Run: headless pygame with SDL's dummy video driver; simulated clock (each Clock.tick advances the game by its frame time, no real sleeping); random seed 0; keys injected as events and as key.get_pressed() state; mouse plan: one left click at the window centre at the start of phase 2, then a move to the lower-right quarter at the start of phase 3.
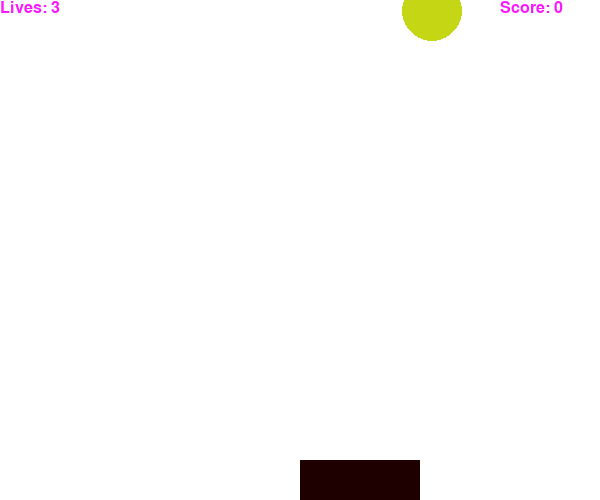
Frame 1 of 4 · flips 1–60 · no input
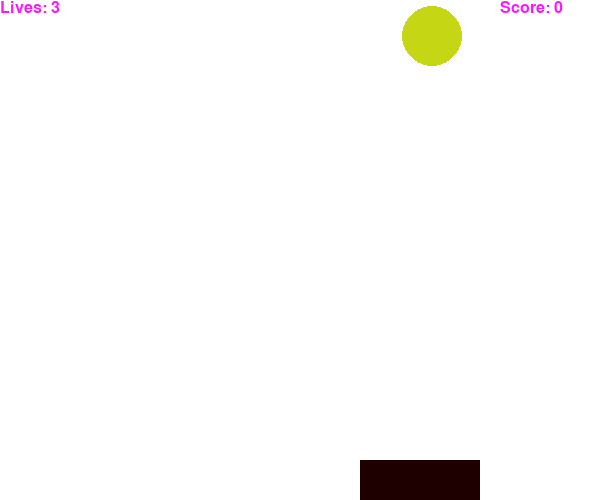
Frame 2 of 4 · flips 61–180 · clicked the window centre · tapped SPACE, RETURN · held RIGHT (→), D
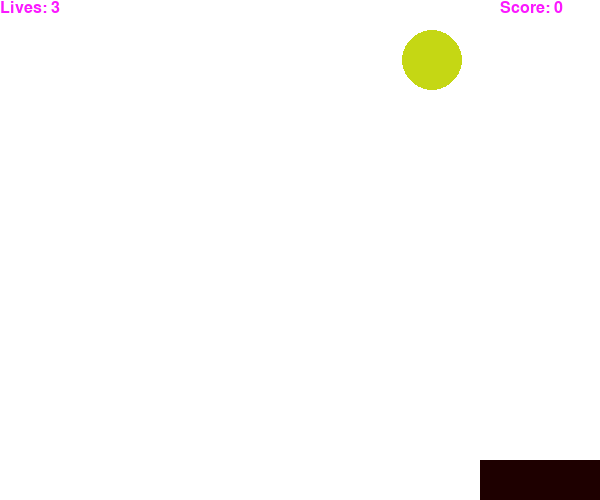
Frame 3 of 4 · flips 181–300 · moved the mouse to the lower-right quarter · held DOWN (↓), S
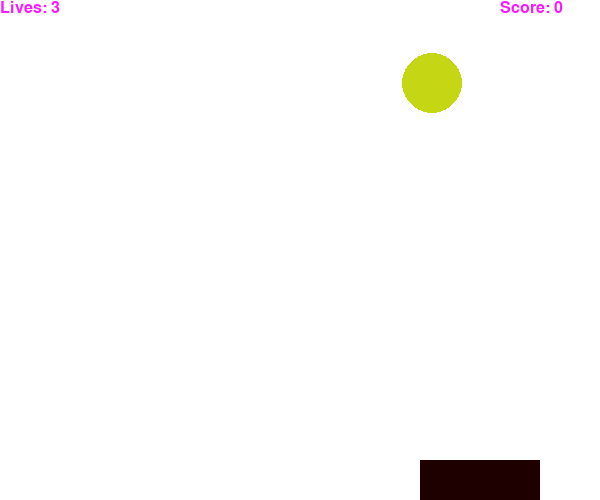
Frame 4 of 4 · flips 301–420 · held LEFT (←), A, UP (↑), W

The pygame program that drew these frames:

# !/usr/bin/python
# coding: utf8
# @Time    : 2018-11-07 14:57
# @Author  : Liam
# @Email   : luyu.real@qq.com
# @Software: PyCharm
#                        .::::.
#                      .::::::::.
#                     :::::::::::
#                  ..:::::::::::'
#               '::::::::::::'
#                 .::::::::::
#            '::::::::::::::..
#                 ..::::::::::::.
#               ``::::::::::::::::
#                ::::``:::::::::'        .:::.
#               ::::'   ':::::'       .::::::::.
#             .::::'      ::::     .:::::::'::::.
#            .:::'       :::::  .:::::::::' ':::::.
#           .::'        :::::.:::::::::'      ':::::.
#          .::'         ::::::::::::::'         ``::::.
#      ...:::           ::::::::::::'              ``::.
#     ```` ':.          ':::::::::'                  ::::..
#                        '.:::::'                    ':'````..
#                     美女保佑 永无BUG
import random
import sys
import pygame

def print_text(scr, font, x, y, text, color=(250, 25, 255)):
    """
    屏幕上显示一些内容
    :param scr: 显示的地方
    :param font: 字体
    :param x: 位置坐标x
    :param y: 位置坐标y
    :param text: 文本内容
    :param color: 颜色
    """
    imgText = font.render(text, True, color)
    scr.blit(imgText, (x, y))

def playGame(scr, lives, score):
    """
    游戏函数
    :param scr: 载体
    :param lives: 生命数
    :param score: 分数
    :return: 返回当前生命值和分数
    """
    font1 = pygame.font.Font(None, 24)  # 显示的字体
    rect_x, rect_y, rect_w, rect_h = 300, 460, 120, 40  # 接球板的大小和位置
    ball_x, ball_y = random.randint(0, 500), 0  # 球的初始位置
    vel_y = 0.1  # 球下落的速度
    white = 255, 255, 255
    # 给球设定随机的颜色
    r = random.randint(0, 255)
    g = random.randint(0, 255)
    b = random.randint(0, 255)
    while lives > 0:
        for event in pygame.event.get():
            if event.type == pygame.QUIT:
                pygame.quit()
                sys.exit()
            elif event.type == pygame.MOUSEMOTION:
                rect_x, _ = event.pos
                if rect_x < 0:
                    rect_x = 0
                elif rect_x > 600 - rect_w:
                    rect_x = 600 - rect_w

        # 加上键盘的控制
        keys = pygame.key.get_pressed()
        if keys[pygame.K_ESCAPE]:
            pygame.quit()
            sys.exit()
        elif keys[pygame.K_RIGHT]:
            rect_x += 0.5
        elif keys[pygame.K_LEFT]:
            rect_x -= 0.5

        scr.fill(white)
        pygame.draw.rect(scr, (30, 0, 0), (rect_x, rect_y, rect_w, rect_h), 0)
        ball_y += vel_y
        if ball_y > 500:
            # 没接住
            lives -= 1
            ball_x = random.randint(0, 500)
            ball_y = 0
            r = random.randint(0, 255)
            g = random.randint(0, 255)
            b = random.randint(0, 255)
            # vel_y = vel_y - score/50  # 没接住时速度缓冲一下
        elif (rect_y - ball_y) < 30 and rect_x < ball_x < (rect_x + rect_w):
            # 接住了
            score += 1
            vel_y = 0.1 + score/50
            ball_x = random.randint(0, 500)
            ball_y = 0
            r = random.randint(0, 255)
            g = random.randint(0, 255)
            b = random.randint(0, 255)
        else:
            ball_y += vel_y
        pygame.draw.circle(scr, [r, g, b], (int(ball_x), int(ball_y)), 30, 0)
        print_text(scr, font1, 0, 0, "Lives: "+str(lives))
        print_text(scr, font1, 500, 0, "Score: "+str(score))
        pygame.display.update()
    return lives, score


pygame.init()
screen = pygame.display.set_mode((600, 500))
pygame.display.set_caption("Drop Ball")
font1 = pygame.font.Font(None, 24)
lives, score = 3, 0
while True:
    lives, score = playGame(screen, lives, score)
    print(lives, score)
    for e in pygame.event.get():
        if e.type == pygame.MOUSEBUTTONUP:
            lives = 3
            score = 0
        elif e.type == pygame.QUIT:
            pygame.quit()
            sys.exit()
    screen.fill([255, 255, 0])
    print_text(screen, font1, 250, 250, 'GAME OVER!')
    print_text(screen, font1, 240, 270, 'Score:{} <Replay>'.format(str(score)))
    pygame.display.update()
    
